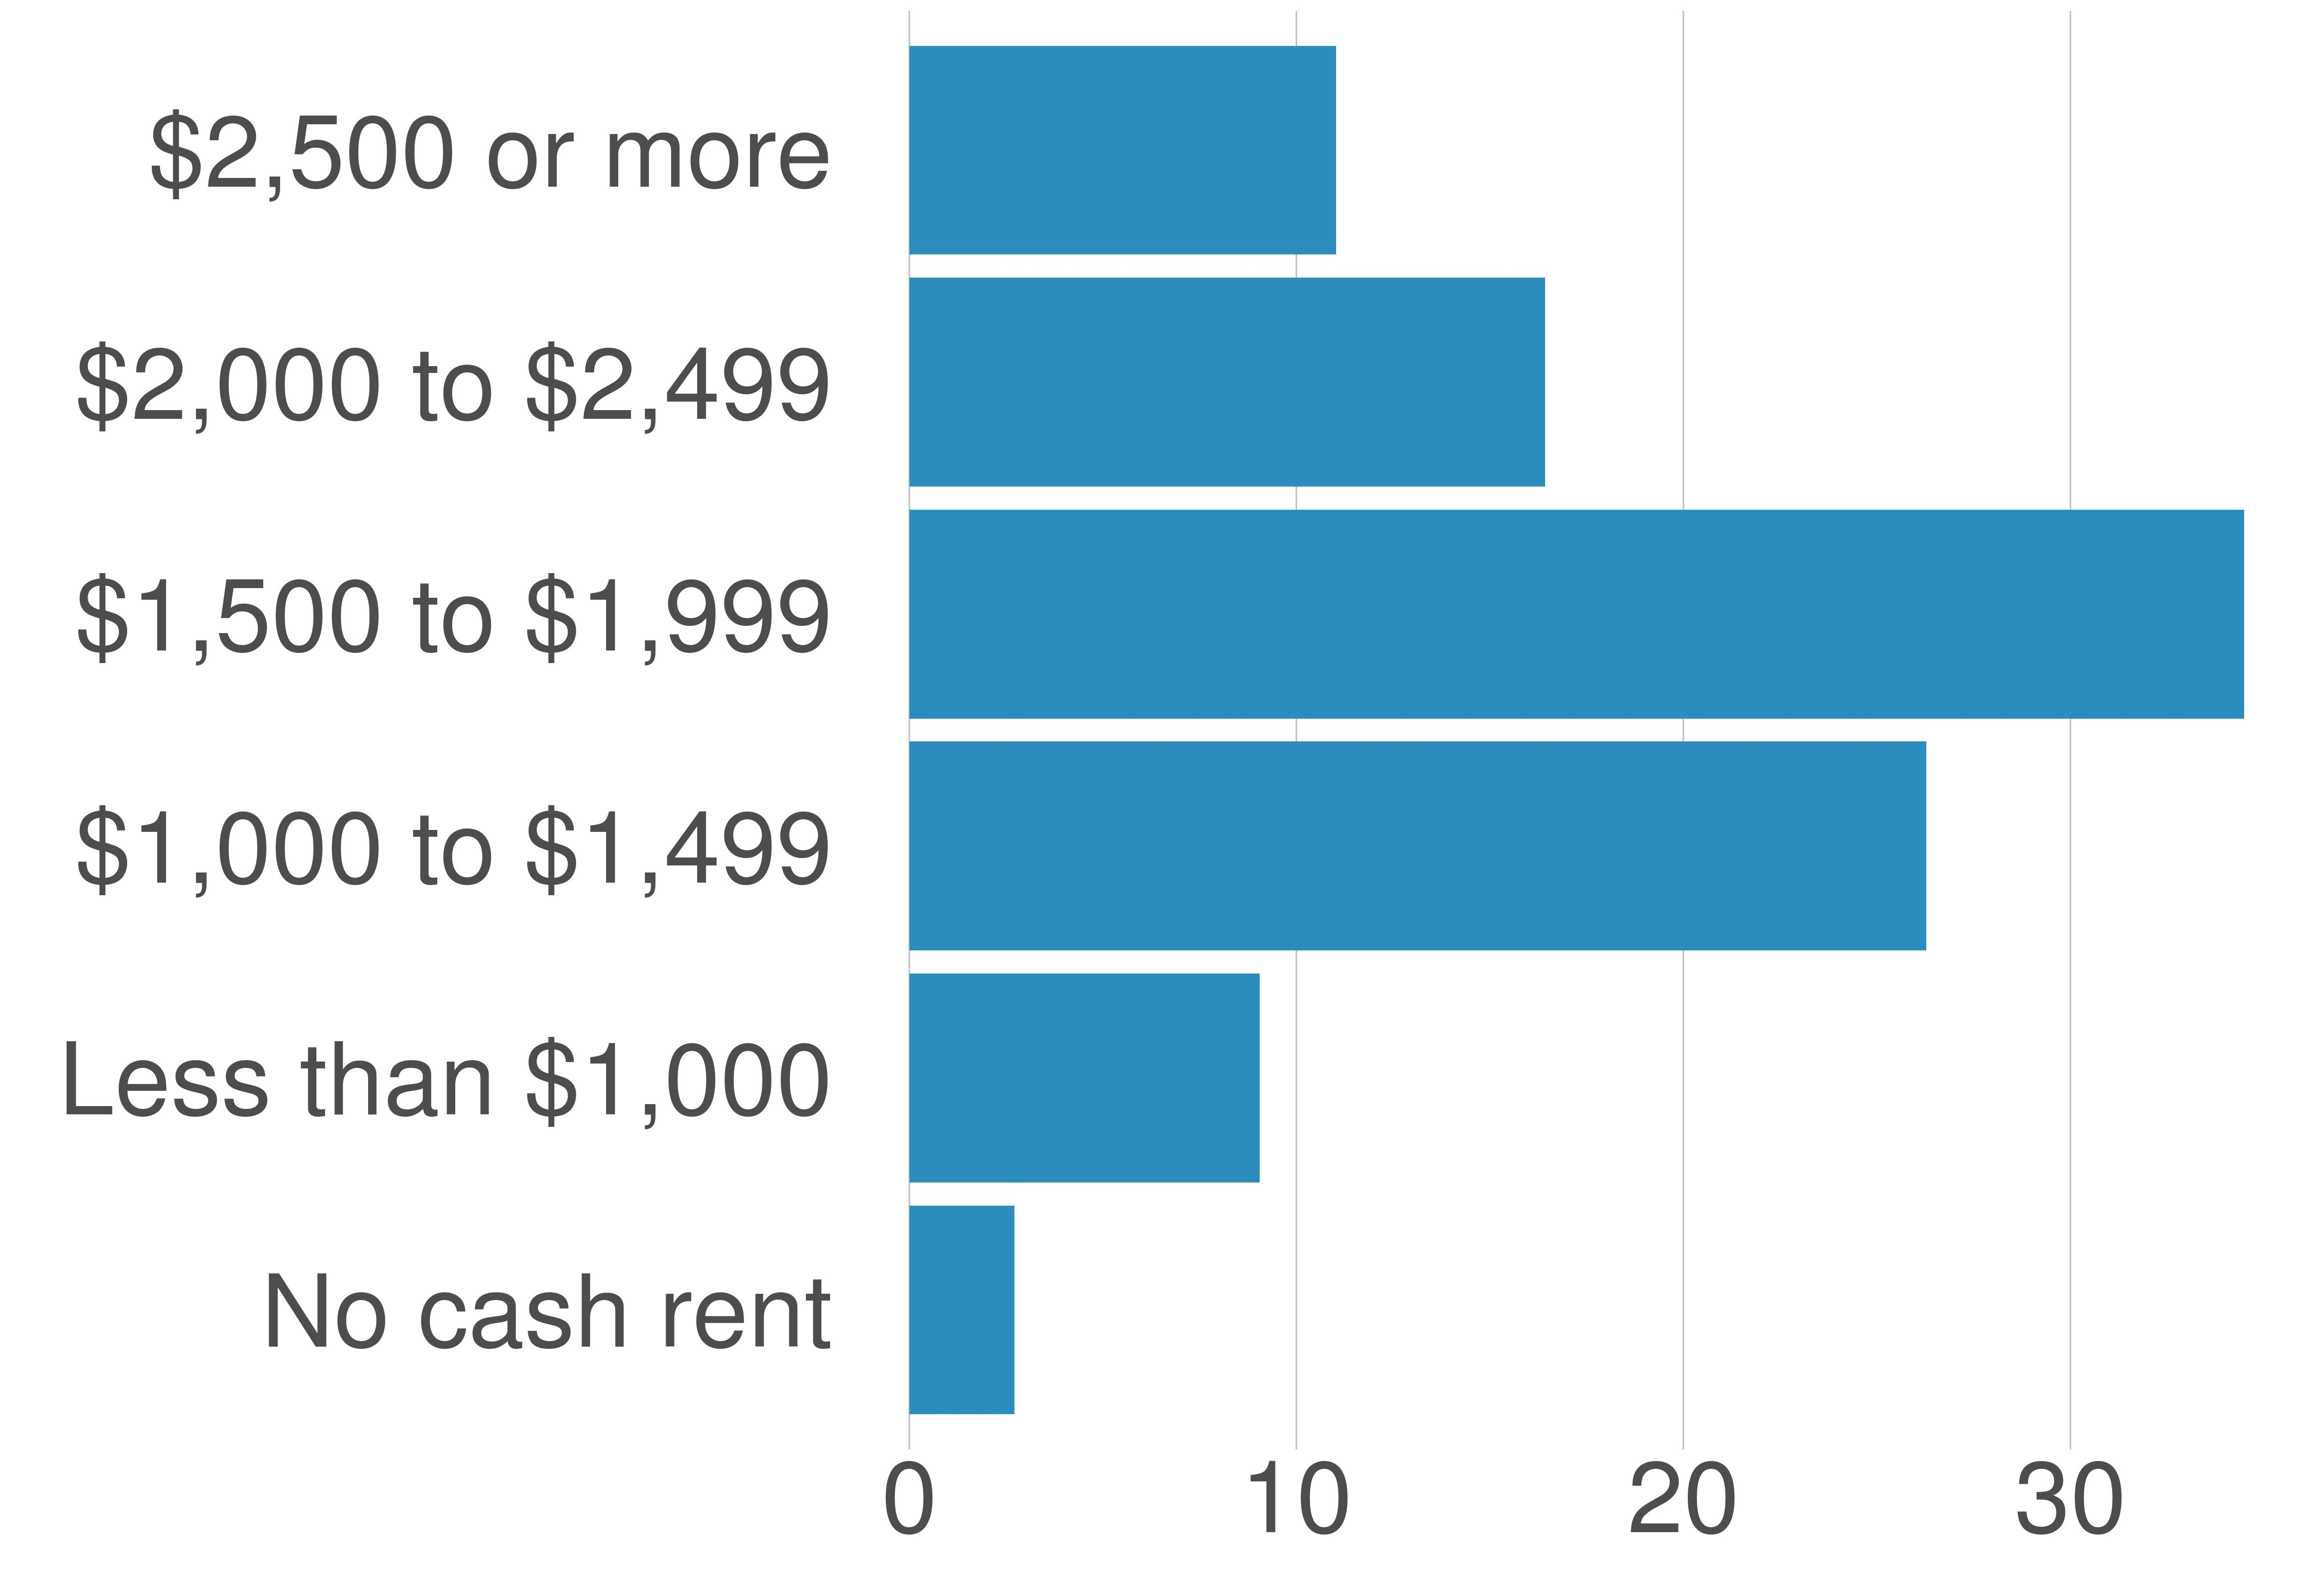

Data behind this chart, as committed beside it:
variable, value, value_prop
No cash rent, 3449, 2.72
Less than $1,000, 11484, 9.05
$1,000 to $1,499, 33357, 26.28
$1,500 to $1,999, 43786, 34.49
$2,000 to $2,499, 20863, 16.43
$2,500 or more, 14008, 11.03
